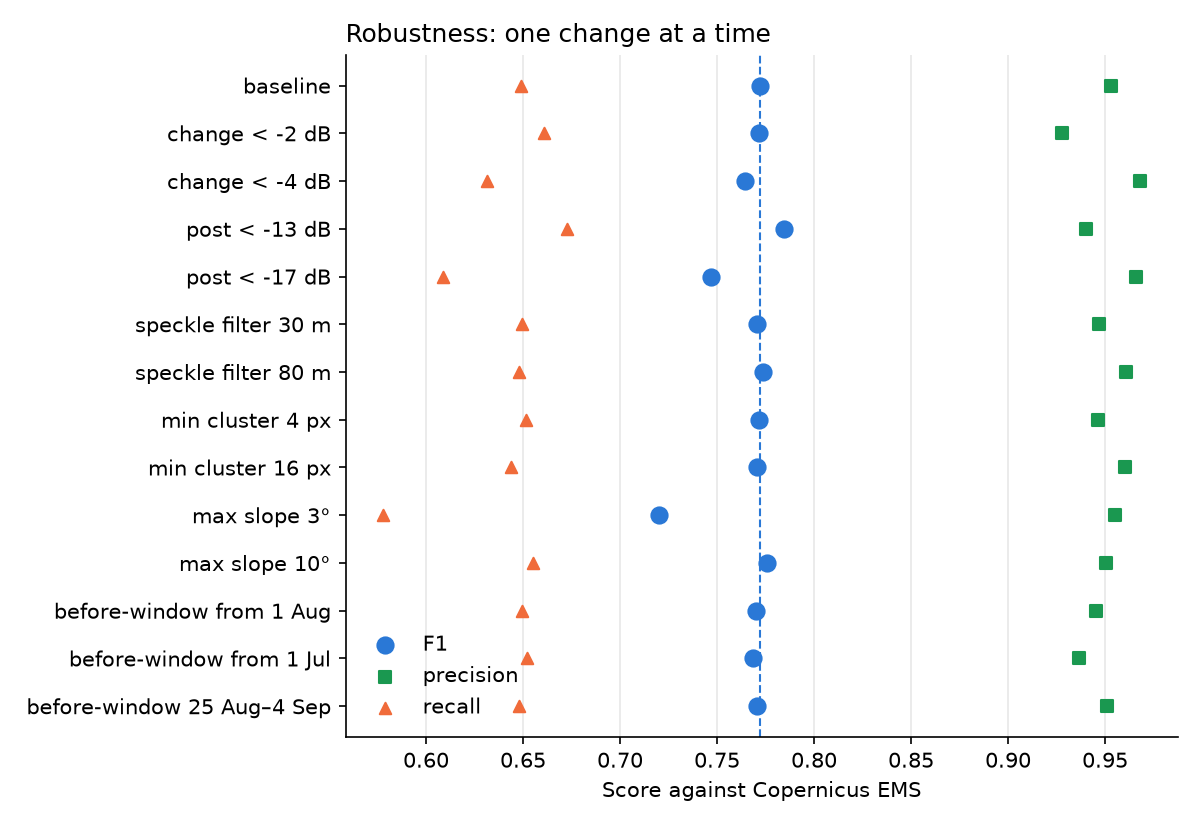

The file beside this chart, header and first rows:
scenario, flooded_km2, TP_km2, FP_km2, FN_km2, precision, recall, F1, IoU
baseline, 330.5, 294.2, 14.51, 159.1, 0.953, 0.649, 0.7721, 0.6289
change < -2 dB, 355.4, 299.5, 23.27, 153.9, 0.9279, 0.6606, 0.7717, 0.6283
change < -4 dB, 310.6, 286.3, 9.518, 167.1, 0.9678, 0.6315, 0.7643, 0.6185
post < -13 dB, 354.2, 305.1, 19.36, 148.3, 0.9403, 0.6729, 0.7844, 0.6453
post < -17 dB, 296.4, 276.1, 9.728, 177.3, 0.966, 0.6089, 0.7469, 0.5961
speckle filter 30 m, 334.9, 294.6, 16.48, 158.8, 0.947, 0.6497, 0.7707, 0.6269
speckle filter 80 m, 324.2, 293.7, 12.04, 159.7, 0.9606, 0.6478, 0.7738, 0.6311
min cluster 4 px, 337.2, 295.5, 16.79, 157.9, 0.9462, 0.6517, 0.7719, 0.6285
min cluster 16 px, 322.4, 291.8, 12.03, 161.6, 0.9604, 0.6436, 0.7707, 0.627
max slope 3°, 291.3, 262.1, 12.31, 191.3, 0.9551, 0.578, 0.7202, 0.5627
max slope 10°, 336, 297.1, 15.5, 156.3, 0.9504, 0.6552, 0.7757, 0.6336
before-window from 1 Aug, 333.8, 294.5, 16.99, 158.9, 0.9455, 0.6495, 0.77, 0.6261
before-window from 1 Jul, 336.5, 295.6, 20.08, 157.8, 0.9364, 0.652, 0.7687, 0.6243
before-window 25 Aug–4 Sep, 331.9, 293.7, 15.13, 159.7, 0.951, 0.6478, 0.7707, 0.6269
